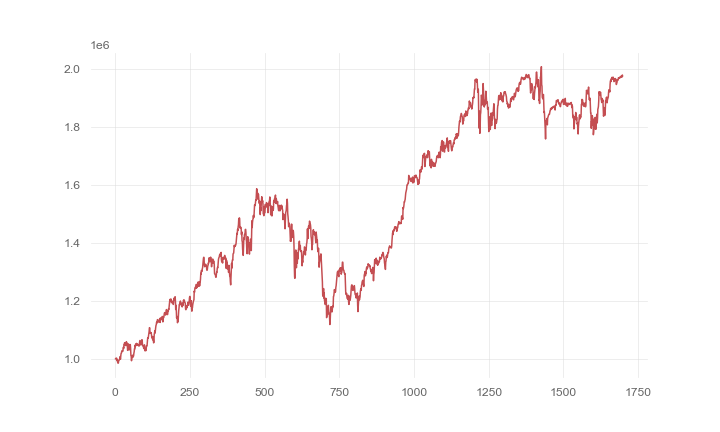

Source data for this figure (header and first rows):
, 0
0, 1000000
1, 1000639
2, 1002287
3, 1002876
4, 1002580
5, 994537
6, 998471
7, 992269
8, 986928
9, 985362
10, 985690
11, 993359
12, 994830
13, 997767
14, 997915
15, 1004902
16, 1008002
17, 998797
18, 1008172
19, 1018272
20, 1019319
21, 1024947
22, 1027798
23, 1025384
24, 1027768
25, 1026628
26, 1036181
27, 1040435
28, 1036223
29, 1050060
30, 1049440
31, 1055904
32, 1049780
33, 1046086
34, 1047409
35, 1055914
36, 1055213
37, 1059525
38, 1046315
39, 1054745
40, 1047636
41, 1029582
42, 1034377
43, 1051602
44, 1051735
45, 1040778
46, 1030817
47, 1048048
48, 1035173
49, 1041736
50, 1049559
51, 1036751
52, 1012084
53, 1009216
54, 993779
55, 1001805
56, 1004768
57, 1012843
58, 1005619
59, 1010765
... 1,639 more rows
